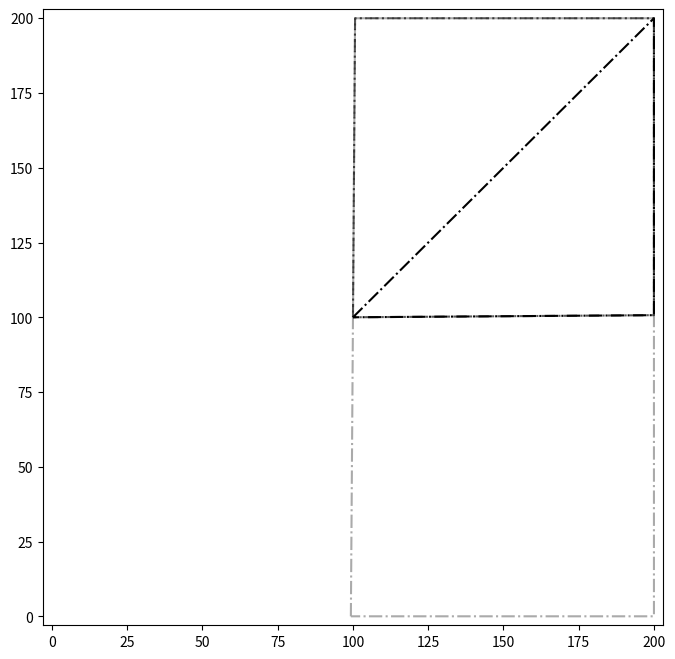

Write the Python code that produced this figure.
import numpy as np
import matplotlib.pyplot as plt

data = np.array(
    [
        [[[99.3, 0.0]], [[100.7, 200.0]], [[200.0, 200.0]], [[200.0, 0.0]]],
        [[[100.0, 100.0]], [[100.7, 200.0]], [[200.0, 200.0]], [[200.0, 100.7]]],
        [[[100.0, 100.0]], [[100.0, 100.0]], [[200.0, 200.0]], [[200.0, 100.7]]],
    ]
)

if __name__ == "__main__":
    fig, ax = plt.subplots(figsize=(8, 8))

    ax.set_xlim(-3, 203)
    ax.set_ylim(-3, 203)

    n = len(data)
    for i, x in enumerate(data):
        ax.plot(
            [*x[:, 0, 0], x[0, 0, 0]],
            [*x[:, 0, 1], x[0, 0, 1]],
            color="k",
            alpha=(i + 1) / n,
            linestyle="-.",
        )

    plt.show()
